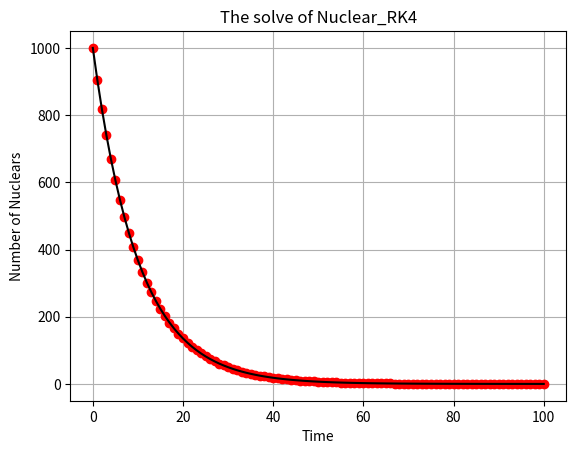

Here is the Python script that generated this plot:
import numpy as np
import matplotlib.pyplot as plt


# How to solve dN/dt = -lamda*N
N0 = 1000
N = N0
lamda = 0.1
dt = 1
t = 0.0
N_RK4 = []
time = []

N_RK4.append(N0)
time.append(t)
for i in range(100):
    k1 = -lamda*N
    k2 = -lamda*(N+k1*dt/2)
    k3 = -lamda*(N+k2*dt/2)
    k4 = -lamda*(N+k3*dt)
    k = (k1+2*k2+2*k3+k4)/6
    N += k*dt
    t += dt
    N_RK4.append(N)
    time.append(t)

time = np.array(time)
N_RK4 = np.array(N_RK4)
N_precise = N0*np.exp(-lamda*time)

plt.plot(time,N_RK4,'ro',label='RK4 Algorithm')
plt.plot(time,N_precise,'k-',label='The precise graph of Nuclear Decay')
plt.xlabel('Time')
plt.ylabel('Number of Nuclears')
plt.title('The solve of Nuclear_RK4')
plt.grid()
plt.show()
